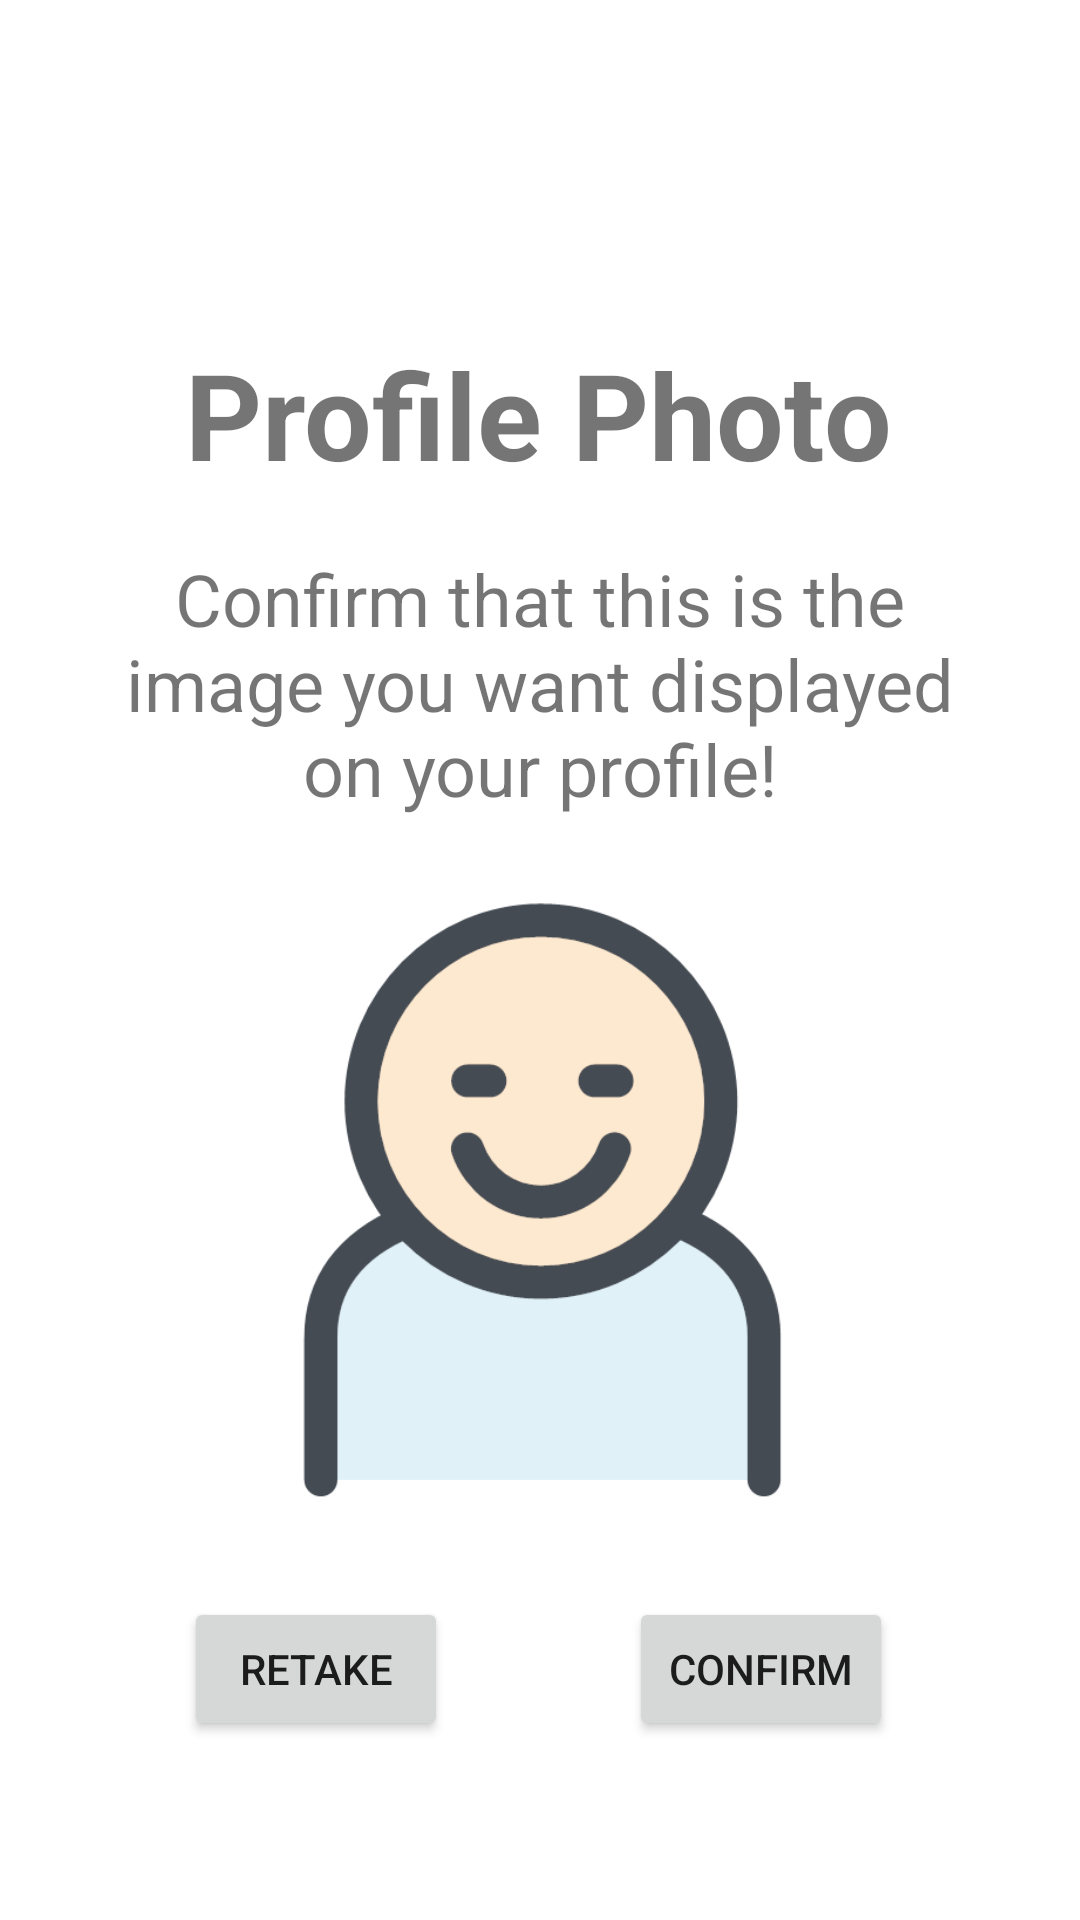

Produce the Android XML layout that renders to this screen, including the resource entries it uses.
<!-- AndroidManifest.xml: application theme Theme.LocalLink -->
<!-- res/layout/fragment_profile_photo_confirm.xml -->
<?xml version="1.0" encoding="utf-8"?>
<androidx.constraintlayout.widget.ConstraintLayout xmlns:android="http://schemas.android.com/apk/res/android"
    xmlns:tools="http://schemas.android.com/tools"
    android:layout_width="match_parent"
    android:layout_height="match_parent"
    xmlns:app="http://schemas.android.com/apk/res-auto"
    tools:context=".CreatingAccount.ProfilePhotoConfirm">

    <TextView
        android:id="@+id/profilePhoto_confirm_title"
        android:layout_width="wrap_content"
        android:layout_height="wrap_content"
        android:text="Profile Photo"
        android:textAlignment="center"
        android:textSize="40sp"
        android:textStyle="bold"
        app:layout_constraintBottom_toBottomOf="parent"
        app:layout_constraintEnd_toEndOf="parent"
        app:layout_constraintHorizontal_bias="0.497"
        app:layout_constraintStart_toStartOf="parent"
        app:layout_constraintTop_toTopOf="parent"
        app:layout_constraintVertical_bias="0.19" />

    <TextView
        android:id="@+id/profilePhoto_confirm_subtitle"
        android:layout_width="0dp"
        android:layout_height="wrap_content"
        android:layout_marginHorizontal="40dp"
        android:text="Confirm that this is the image you want displayed on your profile!"
        android:textAlignment="center"
        android:textSize="24sp"
        app:layout_constraintBottom_toBottomOf="parent"
        app:layout_constraintEnd_toEndOf="parent"
        app:layout_constraintStart_toStartOf="parent"
        app:layout_constraintTop_toBottomOf="@+id/profilePhoto_confirm_title"
        app:layout_constraintVertical_bias="0.048" />

    <ImageView
        android:id="@+id/profile_photo_img"
        android:layout_width="200dp"
        android:layout_height="200dp"
        android:layout_marginTop="28dp"
        android:background="#FFFFFF"
        app:layout_constraintEnd_toEndOf="parent"
        app:layout_constraintHorizontal_bias="0.497"
        app:layout_constraintStart_toStartOf="parent"
        app:layout_constraintTop_toBottomOf="@+id/profilePhoto_confirm_subtitle"
        app:srcCompat="@drawable/default_image"
        tools:src="@tools:sample/avatars" />

    <Button
        android:id="@+id/profilePhoto_confirm_retake_button"
        android:layout_width="wrap_content"
        android:layout_height="wrap_content"
        android:layout_marginTop="32dp"
        android:text="Retake"
        app:layout_constraintEnd_toEndOf="parent"
        app:layout_constraintHorizontal_bias="0.225"
        app:layout_constraintStart_toStartOf="parent"
        app:layout_constraintTop_toBottomOf="@+id/profile_photo_img" />

    <Button
        android:id="@+id/profilePhoto_confirm_button"
        android:layout_width="wrap_content"
        android:layout_height="wrap_content"
        android:layout_marginTop="32dp"
        android:text="Confirm"
        app:layout_constraintEnd_toEndOf="parent"
        app:layout_constraintHorizontal_bias="0.493"
        app:layout_constraintStart_toEndOf="@+id/profilePhoto_confirm_retake_button"
        app:layout_constraintTop_toBottomOf="@+id/profile_photo_img" />

</androidx.constraintlayout.widget.ConstraintLayout>
<!-- resources referenced by this layout -->
<resources>
  <!-- drawable default_image: png bitmap (drawable, 14850 bytes) -->
  <style name="Theme.LocalLink" parent="Theme.MaterialComponents.DayNight.DarkActionBar">
          
          <item name="colorPrimary">@color/purple_500</item>
          <item name="colorPrimaryVariant">@color/purple_700</item>
          <item name="colorOnPrimary">@color/white</item>
          
          <item name="colorSecondary">@color/teal_200</item>
          <item name="colorSecondaryVariant">@color/teal_700</item>
          <item name="colorOnSecondary">@color/black</item>
          
          <item name="android:statusBarColor">?attr/colorPrimaryVariant</item>
          
      </style>
  <!-- not gathered from this repository: default colours our renderer supplied (Android Studio template values) -->
  <color name="purple_500">#FF6200EE</color>
  <color name="purple_700">#FF3700B3</color>
  <color name="teal_200">#FF03DAC5</color>
  <color name="teal_700">#FF018786</color>
  <color name="black">#FF000000</color>
  <color name="white">#FFFFFFFF</color>
</resources>
